Run: headless pygame with SDL's dummy video driver; simulated clock (each Clock.tick advances the game by its frame time, no real sleeping); random seed 0; keys injected as events and as key.get_pressed() state; no mouse input.
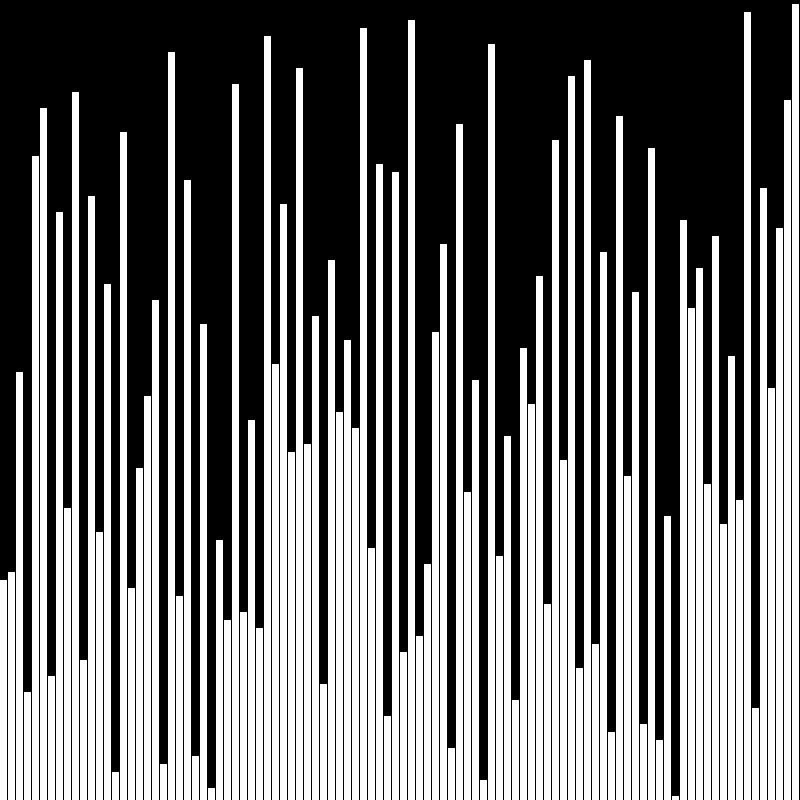
Frame 1 of 4 · flips 1–60 · no input
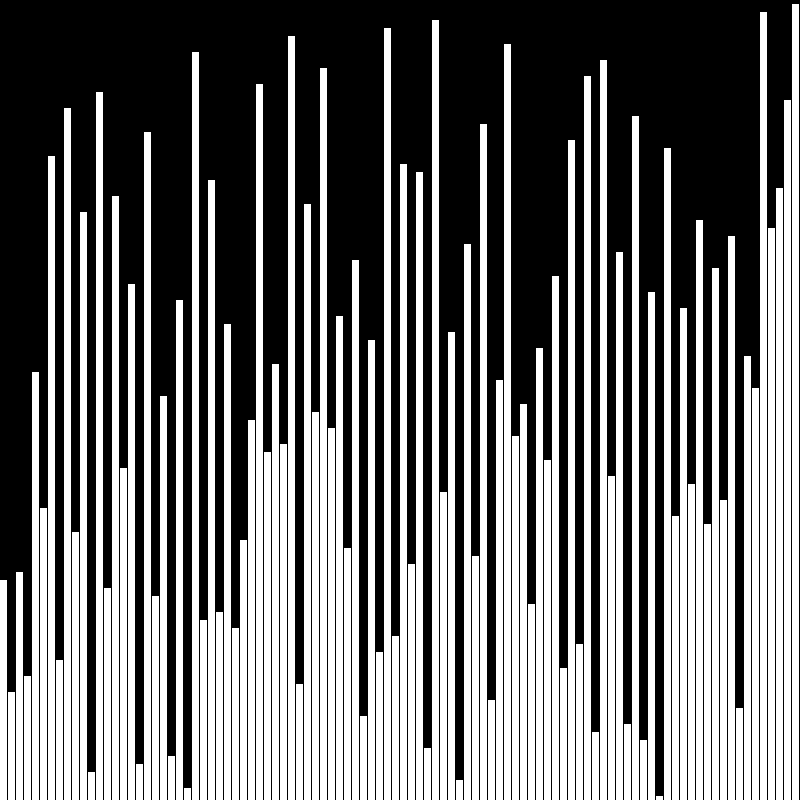
Frame 2 of 4 · flips 61–180 · tapped SPACE, RETURN · held RIGHT (→), D
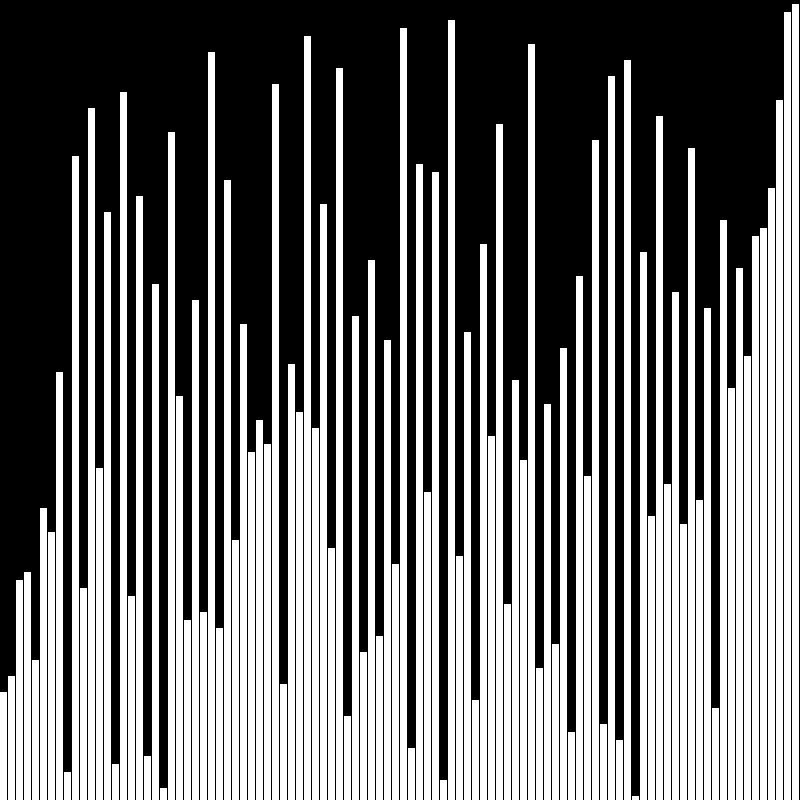
Frame 3 of 4 · flips 181–300 · held DOWN (↓), S
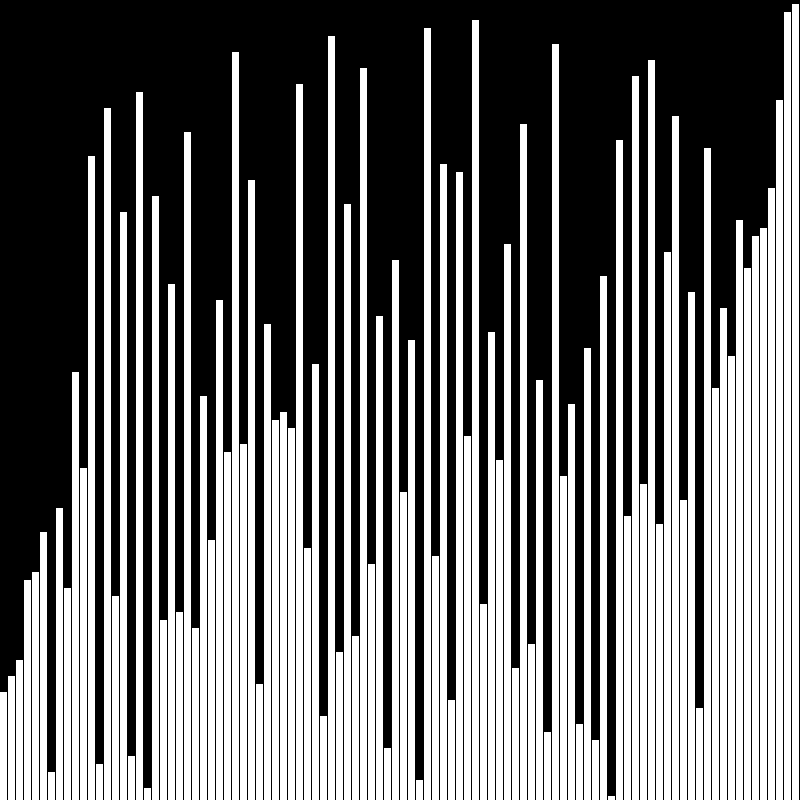
Frame 4 of 4 · flips 301–420 · held LEFT (←), A, UP (↑), W

The pygame program that drew these frames:

import pygame
import random

pygame.init()

HEIGHT = 800
WIDTH = 800

n = 100

screen = pygame.display.set_mode((HEIGHT, WIDTH))

class Bar():
    def __init__(self, x, val):
        self.x = x
        self.val = val
    
    def draw(self, screen):
        pygame.draw.rect(screen, "white", (self.x * WIDTH / n + (WIDTH / n - WIDTH / (n + n/10))/1.75, HEIGHT - ((self.val + 0.5) * HEIGHT / n), WIDTH / (n + n/10), (self.val + 0.5) * HEIGHT / n))

def checkSorted(bars):
    for i in range(n):
        if not i == bars[i].val:
            return False
    return True

def swap(bar1, bar2):
    tmp = bar1.val
    bar1.val = bar2.val
    bar2.val = tmp
    
def oddevensort(bars):
    sorted = False
    while not sorted:
        sorted = True
        for i in range(1, len(bars) - 1, 2):
            if bars[i].val > bars[i + 1].val:
                swap(bars[i], bars[i + 1])
                updateScreen(bars)
                sorted = False
        for i in range(0, len(bars) - 1, 2):
            if bars[i].val > bars[i + 1].val:
                swap(bars[i], bars[i + 1])
                updateScreen(bars)
                sorted = False

def updateScreen(bars):
    if checkSorted(bars): 
        color = "purple"
    else:
        color = "black" 

    screen.fill(color)
            
    for bar in bars:
        bar.draw(screen)

    pygame.display.flip()

def shuffle(bars):
    for i in range(n * 10):
        b1 = random.randint(0, n - 1)
        b2 = random.randint(0, n - 1)
        while b1 == b2:
            b2 = random.randint(0, n - 1)
        swap(bars[b1], bars[b2])

def main():
    run = True

    # Spawn bars
    bars = []
    for i in range(n):
        bars.append(Bar(i, i))

    # Desort bars
    shuffle(bars)

    while run:
        pygame.display.set_caption(("Odd-Even Sort"))
            
        for event in pygame.event.get():
            if event.type == pygame.QUIT:
                run = False
        if not run:
            break

        oddevensort(bars)
        print()
        print(pygame.time.get_ticks() / 1000)
        run = False

    pygame.quit()

if __name__ == '__main__':
    main()
